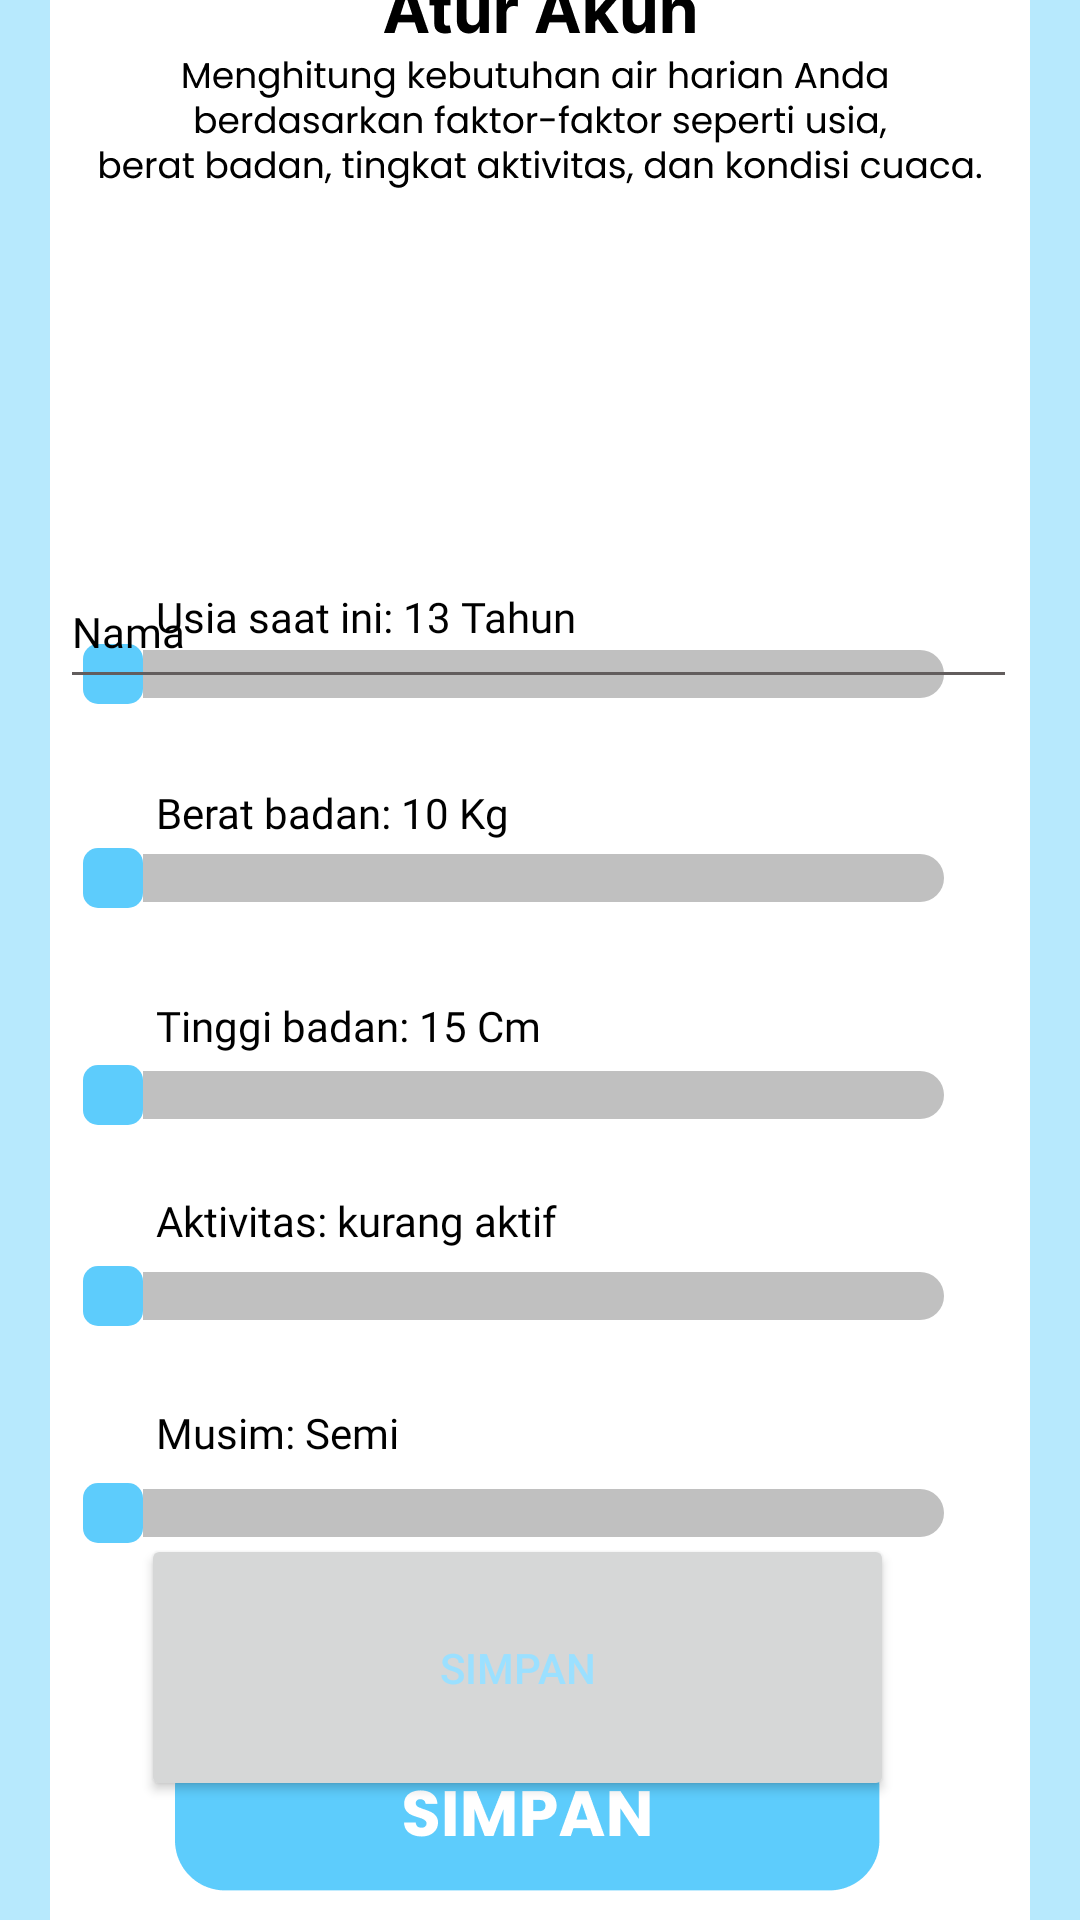

This screen was rendered from an Android layout file. Write that file and the resources it references.
<!-- AndroidManifest.xml: application theme Theme.MinumYuk -->
<!-- res/layout/activity_pengaturan_akun.xml -->
<?xml version="1.0" encoding="utf-8"?>
<androidx.constraintlayout.widget.ConstraintLayout xmlns:android="http://schemas.android.com/apk/res/android"
    xmlns:app="http://schemas.android.com/apk/res-auto"
    xmlns:tools="http://schemas.android.com/tools"
    android:layout_width="match_parent"
    android:layout_height="match_parent"
    tools:context=".pengaturan_akun">

    <Button
        android:id="@+id/btnSave"
        android:layout_width="251dp"
        android:layout_height="89dp"
        android:text="Simpan"
        app:layout_constraintBottom_toBottomOf="parent"
        app:layout_constraintHorizontal_bias="0.432"
        app:layout_constraintLeft_toLeftOf="parent"
        app:layout_constraintRight_toRightOf="parent"
        app:layout_constraintTop_toTopOf="parent"
        app:layout_constraintVertical_bias="0.928" />

    <ImageView
        android:id="@+id/ui_pengaturan_akun"
        android:layout_width="0dp"
        android:layout_height="0dp"
        android:scaleType="centerCrop"
        app:layout_constraintBottom_toBottomOf="parent"
        app:layout_constraintLeft_toLeftOf="parent"
        app:layout_constraintRight_toRightOf="parent"
        app:layout_constraintTop_toTopOf="parent"
        app:srcCompat="@drawable/pengaturan_akun" />

    <TextView
        android:id="@+id/tvAge"
        android:layout_width="wrap_content"
        android:layout_height="wrap_content"
        android:layout_marginLeft="36dp"
        android:layout_marginTop="24dp"
        android:padding="16dp"
        android:text="Usia saat ini: 13 Tahun"
        android:fontFamily="@font/poppins"
        android:textColor="#000000"
        app:layout_constraintBottom_toBottomOf="parent"
        app:layout_constraintHorizontal_bias="0.0"
        app:layout_constraintLeft_toLeftOf="parent"
        app:layout_constraintRight_toRightOf="parent"
        app:layout_constraintTop_toTopOf="parent"
        app:layout_constraintVertical_bias="0.276" />

    <SeekBar
        android:id="@+id/seekBarAge"
        android:layout_width="309dp"
        android:layout_height="21dp"
        android:min="13"
        android:max="100"
        android:progressDrawable="@drawable/blueseekbar"
        android:thumb="@drawable/thumbseekbar"
        app:layout_constraintBottom_toBottomOf="parent"
        app:layout_constraintHorizontal_bias="0.428"
        app:layout_constraintLeft_toLeftOf="parent"
        app:layout_constraintRight_toRightOf="parent"
        app:layout_constraintTop_toTopOf="parent"
        app:layout_constraintVertical_bias="0.346" />

    <TextView
        android:id="@+id/tvWeight"
        android:layout_width="wrap_content"
        android:layout_height="wrap_content"
        android:layout_marginLeft="36dp"
        android:layout_marginTop="16dp"
        android:padding="16dp"
        android:text="Berat badan: 10 Kg"
        android:textAlignment="viewStart"
        android:fontFamily="@font/poppins"
        android:textColor="#000000"
        app:layout_constraintBottom_toBottomOf="parent"
        app:layout_constraintHorizontal_bias="0.0"
        app:layout_constraintLeft_toLeftOf="parent"
        app:layout_constraintRight_toRightOf="parent"
        app:layout_constraintTop_toTopOf="parent"
        app:layout_constraintVertical_bias="0.4" />

    <SeekBar
        android:id="@+id/seekBarWeight"
        android:layout_width="309dp"
        android:layout_height="21dp"
        android:min="10"
        android:max="150"
        android:progressDrawable="@drawable/blueseekbar"
        android:thumb="@drawable/thumbseekbar"
        app:layout_constraintBottom_toTopOf="@+id/tvActivityLevel"
        app:layout_constraintHorizontal_bias="0.428"
        app:layout_constraintLeft_toLeftOf="parent"
        app:layout_constraintRight_toRightOf="parent"
        app:layout_constraintTop_toBottomOf="@+id/seekBarAge"
        app:layout_constraintVertical_bias="0.377" />

    <TextView
        android:id="@+id/tvHeight"
        android:layout_width="wrap_content"
        android:layout_height="wrap_content"
        android:layout_marginLeft="36dp"
        android:layout_marginTop="16dp"
        android:padding="16dp"
        android:text="Tinggi badan: 15 Cm"
        android:fontFamily="@font/poppins"
        android:textColor="#000000"
        app:layout_constraintBottom_toBottomOf="parent"
        app:layout_constraintHorizontal_bias="0.0"
        app:layout_constraintLeft_toLeftOf="parent"
        app:layout_constraintRight_toRightOf="parent"
        app:layout_constraintTop_toTopOf="parent"
        app:layout_constraintVertical_bias="0.524" />

    <SeekBar
        android:id="@+id/seekBarHeight"
        android:layout_width="309dp"
        android:layout_height="21dp"
        android:min="15"
        android:max="200"
        android:progressDrawable="@drawable/blueseekbar"
        android:thumb="@drawable/thumbseekbar"
        app:layout_constraintBottom_toBottomOf="parent"
        app:layout_constraintHorizontal_bias="0.428"
        app:layout_constraintLeft_toLeftOf="parent"
        app:layout_constraintRight_toRightOf="parent"
        app:layout_constraintTop_toTopOf="parent"
        app:layout_constraintVertical_bias="0.573" />

    <TextView
        android:id="@+id/tvActivityLevel"
        android:layout_width="wrap_content"
        android:layout_height="wrap_content"
        android:layout_marginLeft="36dp"
        android:layout_marginTop="12dp"
        android:padding="16dp"
        android:text="Aktivitas: kurang aktif"
        android:fontFamily="@font/poppins"
        android:textColor="#000000"
        app:layout_constraintBottom_toBottomOf="parent"
        app:layout_constraintHorizontal_bias="0.0"
        app:layout_constraintLeft_toLeftOf="parent"
        app:layout_constraintRight_toRightOf="parent"
        app:layout_constraintTop_toTopOf="parent"
        app:layout_constraintVertical_bias="0.64" />

    <SeekBar
        android:id="@+id/seekBarActivityLevel"
        android:layout_width="309dp"
        android:layout_height="21dp"
        android:max="3"
        android:progressDrawable="@drawable/blueseekbar"
        android:thumb="@drawable/thumbseekbar"
        app:layout_constraintBottom_toBottomOf="parent"
        app:layout_constraintHorizontal_bias="0.428"
        app:layout_constraintLeft_toLeftOf="parent"
        app:layout_constraintRight_toRightOf="parent"
        app:layout_constraintTop_toTopOf="parent"
        app:layout_constraintVertical_bias="0.681" />

    <TextView
        android:id="@+id/tvSeason"
        android:layout_width="wrap_content"
        android:layout_height="wrap_content"
        android:layout_marginLeft="36dp"
        android:layout_marginTop="8dp"
        android:padding="16dp"
        android:text="Musim: Semi"
        android:fontFamily="@font/poppins"
        android:textColor="#000000"
        app:layout_constraintBottom_toBottomOf="parent"
        app:layout_constraintHorizontal_bias="0.0"
        app:layout_constraintLeft_toLeftOf="parent"
        app:layout_constraintRight_toRightOf="parent"
        app:layout_constraintTop_toTopOf="parent"
        app:layout_constraintVertical_bias="0.764" />

    <SeekBar
        android:id="@+id/seekBarSeason"
        android:layout_width="309dp"
        android:layout_height="21dp"
        android:max="3"
        android:progressDrawable="@drawable/blueseekbar"
        android:thumb="@drawable/thumbseekbar"
        app:layout_constraintBottom_toBottomOf="parent"
        app:layout_constraintHorizontal_bias="0.428"
        app:layout_constraintLeft_toLeftOf="parent"
        app:layout_constraintRight_toRightOf="parent"
        app:layout_constraintTop_toTopOf="parent"
        app:layout_constraintVertical_bias="0.798" />

    <EditText
        android:id="@+id/etName"
        android:layout_width="319dp"
        android:layout_height="48dp"
        android:layout_marginTop="185dp"
        android:fontFamily="@font/poppins"
        android:hint="Nama"
        android:textColorHint="#000000"
        android:textSize="14sp"
        app:layout_constraintBottom_toBottomOf="parent"
        app:layout_constraintHorizontal_bias="0.486"
        app:layout_constraintLeft_toLeftOf="parent"
        app:layout_constraintRight_toRightOf="parent"
        app:layout_constraintTop_toTopOf="parent"
        app:layout_constraintVertical_bias="0.0" />

</androidx.constraintlayout.widget.ConstraintLayout>
<!-- resources referenced by this layout -->
<resources>
  <!-- drawable blueseekbar (drawable) -->
  <?xml version="1.0" encoding="utf-8"?>
  
  <layer-list xmlns:android="http://schemas.android.com/apk/res/android">
      <item android:id="@android:id/background">
          <shape>
              <corners android:radius="10dp" />
              <solid android:color="#FFC0C0C0"/> 
              <size android:width="15dp" android:height="15dp"/>
          </shape>
      </item>
      <item android:id="@android:id/progress">
          <clip>
              <shape>
                  <corners android:radius="10dp" />
                  <solid android:color="#9BE0FF"/> 
                  <size android:width="15dp" android:height="15dp"/>
              </shape>
          </clip>
      </item>
  </layer-list>
  <!-- drawable pengaturan_akun: png bitmap (drawable, 44049 bytes) -->
  <!-- drawable thumbseekbar (drawable) -->
  <?xml version="1.0" encoding="utf-8"?>
  
  <shape xmlns:android="http://schemas.android.com/apk/res/android">
      <corners android:radius="5dp" />
      <solid android:color="#5DCCFC"/>
      <size android:width="20dp" android:height="20dp"/>
  </shape>
  <style name="Theme.MinumYuk" parent="Theme.Material3.DayNight.NoActionBar">
  
      <item name="android:navigationBarColor">#B7E9FD</item>
      <item name="android:statusBarColor">#B7E9FD</item>
  
      
      <item name="colorPrimary">#5DCCFC</item>
      <item name="colorPrimaryDark">#5DCCFC</item>
  
      
      <item name="android:textColorPrimary">@color/text_color_1</item>
      <item name="android:textColorSecondary">@color/text_color_2</item>
      <item name="android:textColorTertiary">@color/text_color_3</item>
      <item name="android:textColor">@color/text_color_4</item>
  </style>
  <color name="text_color_1">#000000</color>
  <color name="text_color_2">#625D5D</color>
  <color name="text_color_3">#5686F5</color>
  <color name="text_color_4">#9BE0FF</color>
</resources>
